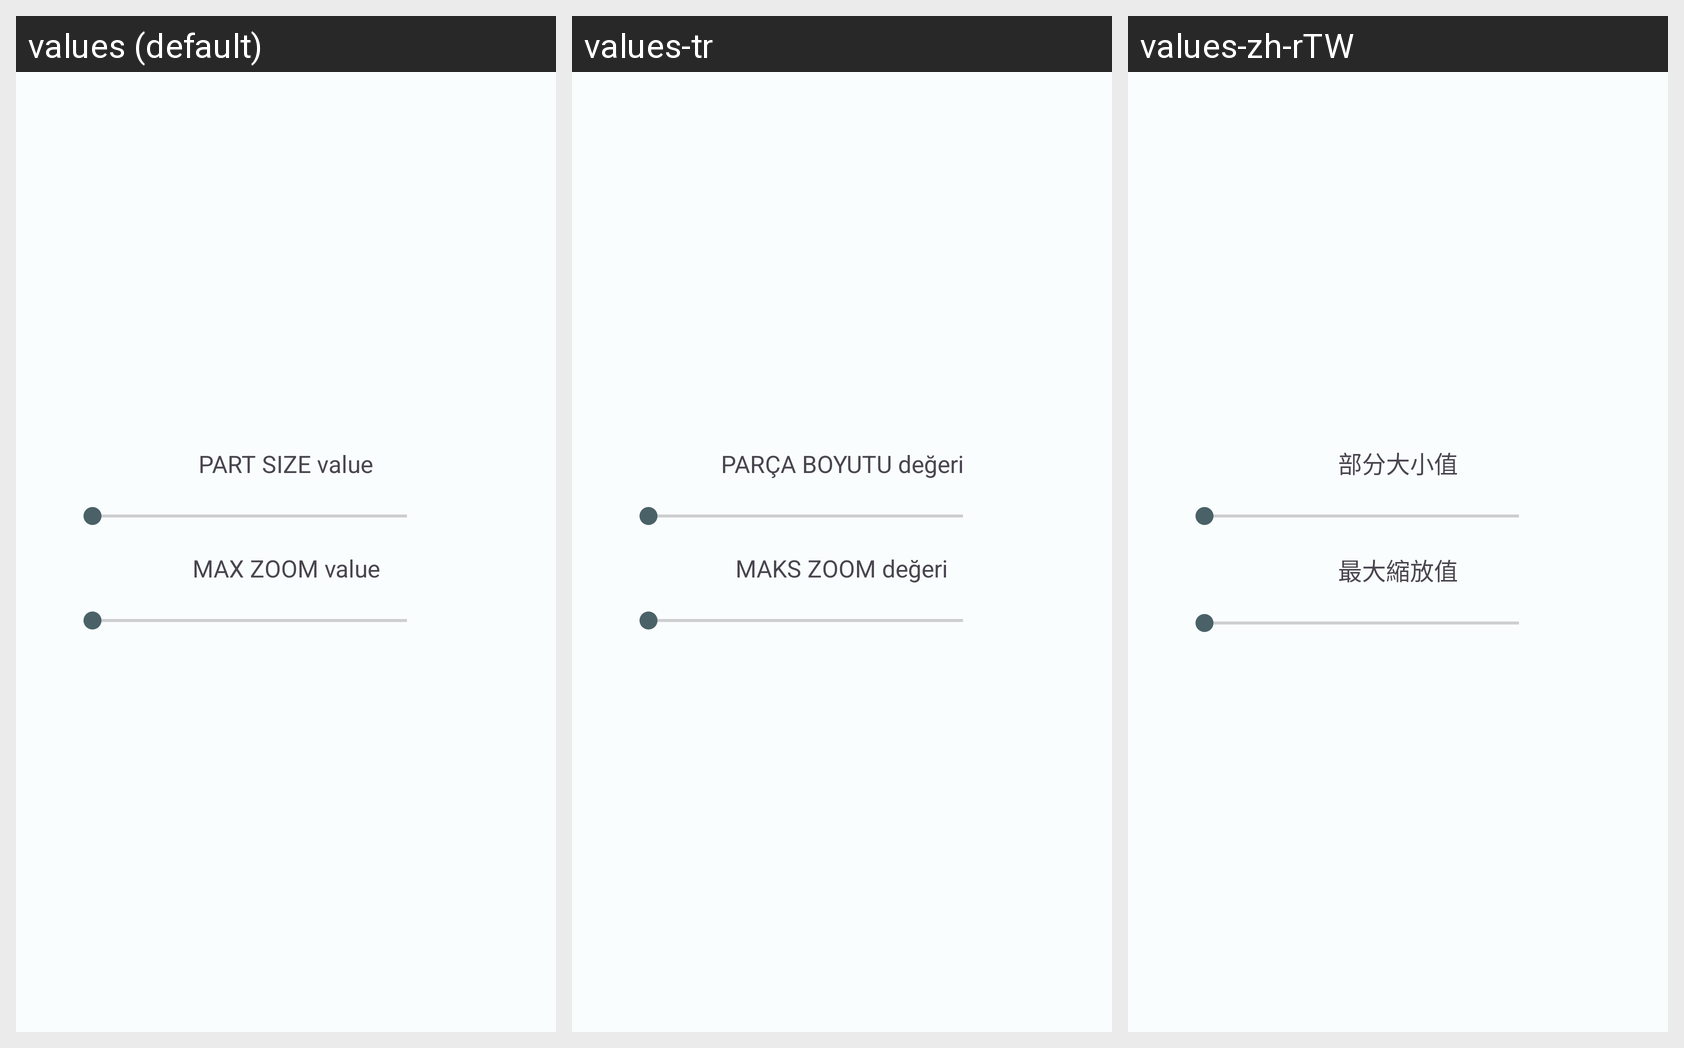

The same Android screen rendered under several of its app's locales, left to right. List the strings drawn on it with the default value and each locale's translation.
Android screen res/layout/advanced_dialog.xml rendered under 3 locales, left to right: values (default), values-tr, values-zh-rTW. Device: Nexus 5 (rendered at 1080×1920; each locale shown at half size, 540×960, under a caption strip naming it); theme MJ_PDF_THEME.
Other locales in the repository, not shown: values-ar, values-de, values-es, values-hi, values-pt-rBR, values-ru.
Strings drawn on this screen, with the default value and each locale's value (text and hints the layout hard-codes, and strings that could not be matched under every locale, appear in the picture but are not listed):

part_size_value
  values: PART SIZE value
  values-tr: PARÇA BOYUTU değeri
  values-zh-rTW: 部分大小值

max_zoom_value
  values: MAX ZOOM value
  values-tr: MAKS ZOOM değeri
  values-zh-rTW: 最大縮放值
